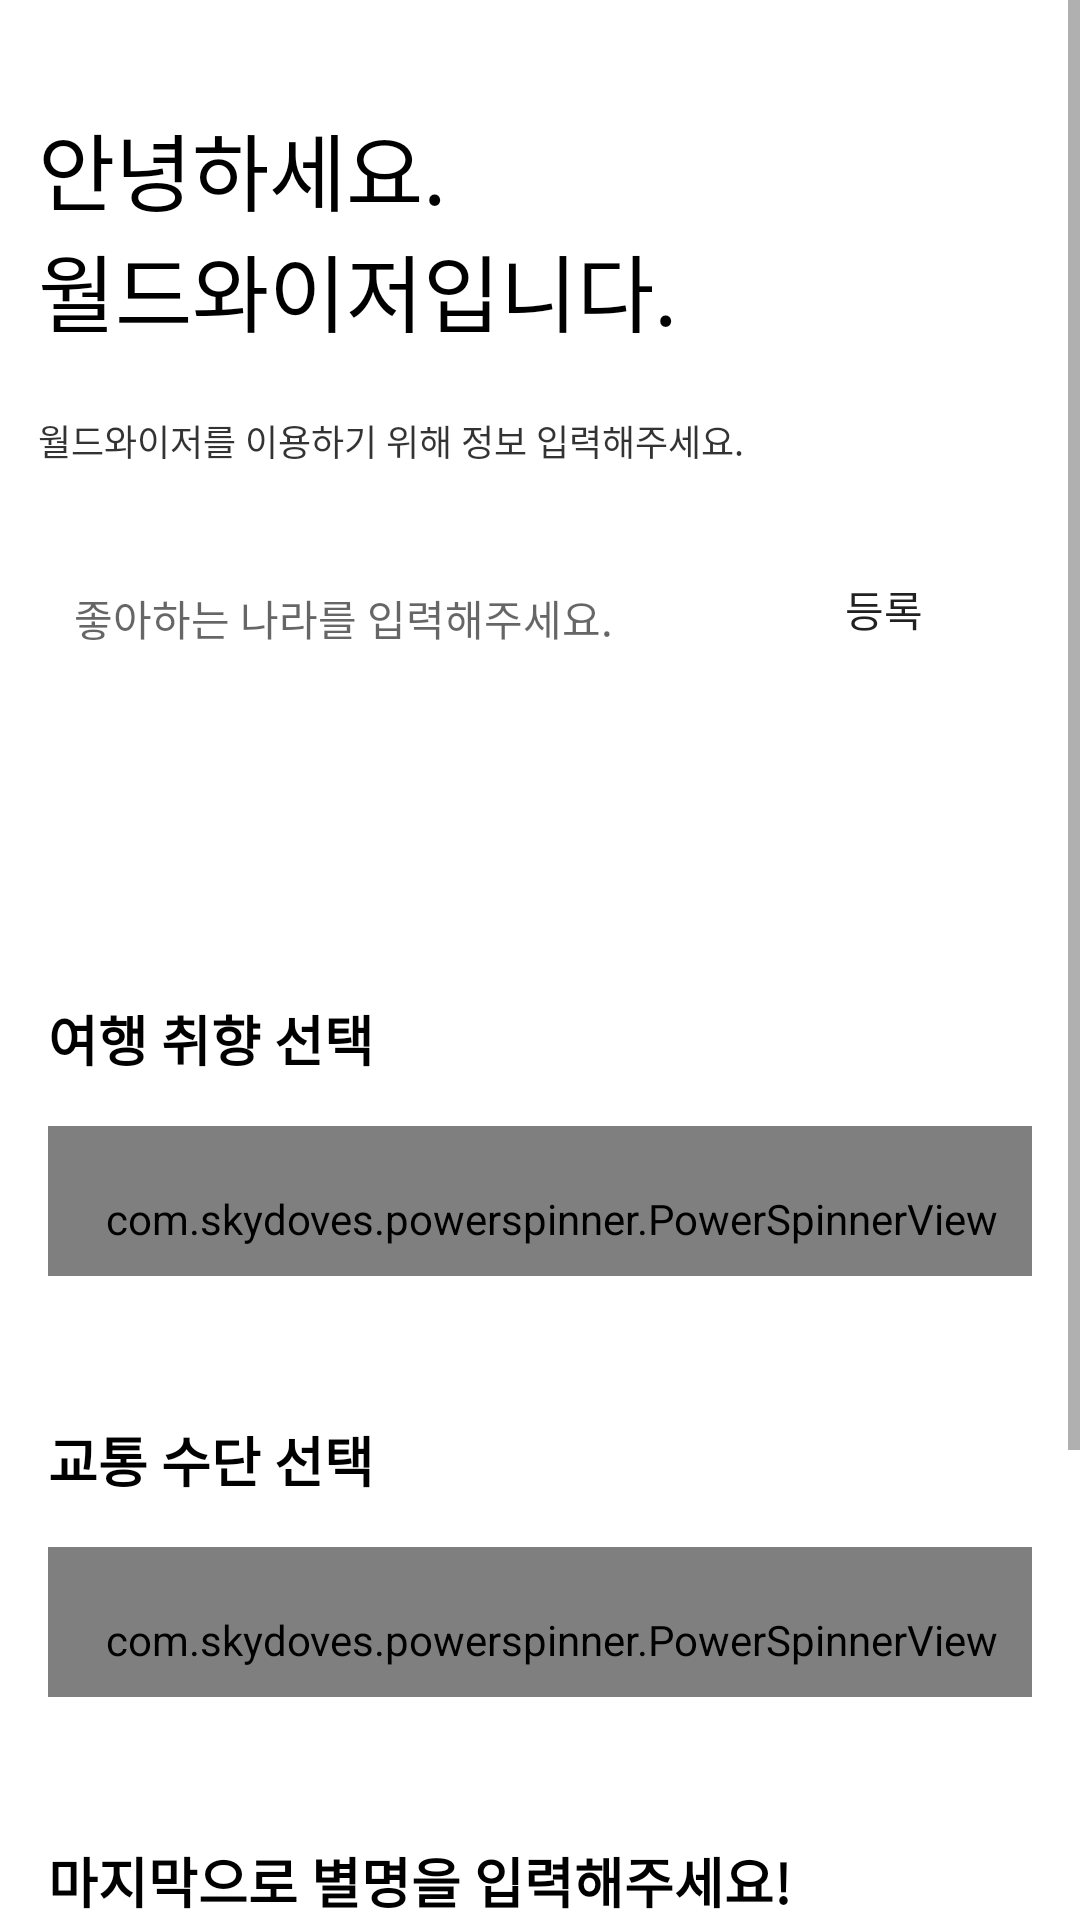

This screen was rendered from an Android layout file. Write that file and the resources it references.
<!-- AndroidManifest.xml: activity theme Theme.WorldWiser -->
<!-- res/layout/activity_verification.xml -->
<?xml version="1.0" encoding="utf-8"?>
<layout xmlns:tools="http://schemas.android.com/tools"
    xmlns:android="http://schemas.android.com/apk/res/android"
    xmlns:app="http://schemas.android.com/apk/res-auto">

    <androidx.constraintlayout.widget.ConstraintLayout
        android:layout_width="match_parent"
        android:layout_height="match_parent"
        android:background="@color/white"
        tools:context=".ui.register.verification.VerificationActivity">

        <ScrollView
            android:layout_width="match_parent"
            android:layout_height="match_parent">

            <androidx.constraintlayout.widget.ConstraintLayout
                android:layout_width="match_parent"
                android:layout_height="wrap_content">

                <TextView
                    android:id="@+id/banner_logi"
                    android:layout_width="260dp"
                    android:layout_height="90dp"
                    android:layout_alignParentLeft="true"
                    android:layout_alignParentTop="true"
                    android:layout_marginTop="36dp"
                    android:gravity="top"
                    android:text="@string/activity_login_hello_world_wiser"
                    android:fontFamily="@font/taebeak_bold"
                    android:textAppearance="@style/Theme.WorldWiser.VerificationActivity_Verification_Phone"
                    app:layout_constraintEnd_toEndOf="parent"
                    app:layout_constraintHorizontal_bias="0.126"
                    app:layout_constraintStart_toStartOf="parent"
                    app:layout_constraintTop_toTopOf="parent"
                    tools:ignore="MissingConstraints" />

                <TextView
                    android:id="@+id/textView"
                    android:layout_width="320dp"
                    android:layout_height="19dp"
                    android:layout_marginTop="12dp"
                    android:fontFamily="@font/dnf_medium"
                    android:text="@string/activity_login_simple_login_detail_needed"
                    android:textAppearance="@style/Theme.WorldWiser.LoginActivity_Login_SimpleLogin_Needed"
                    app:layout_constraintStart_toStartOf="@+id/banner_logi"
                    app:layout_constraintTop_toBottomOf="@+id/banner_logi" />

                <EditText
                    android:id="@+id/et_country_text_form_field"
                    android:layout_width="@dimen/country_text_form_field_width"
                    android:layout_height="50dp"
                    android:layout_marginTop="24dp"
                    android:background="@drawable/drawable_login_email_field"
                    android:hint="@string/activity_verification_country_Text"
                    android:paddingStart="12dp"
                    android:textAppearance="@style/Theme.WorldWiser.LoginActivity_Login_InputEmail_EditText"
                    app:layout_constraintStart_toStartOf="@+id/textView"
                    app:layout_constraintTop_toBottomOf="@+id/textView" />

                <androidx.appcompat.widget.AppCompatButton
                    android:id="@+id/btn_country_insert"
                    android:layout_width="80dp"
                    android:layout_height="50dp"
                    android:layout_marginStart="12dp"
                    android:background="@drawable/drawable_login_button5"
                    android:color="@color/white"
                    android:gravity="center"
                    android:paddingBottom="6dp"
                    android:text="등록"
                    android:textSize="14sp"
                    app:layout_constraintBottom_toBottomOf="@+id/et_country_text_form_field"
                    app:layout_constraintStart_toEndOf="@+id/et_country_text_form_field"
                    app:layout_constraintTop_toTopOf="@+id/et_country_text_form_field" />

                <androidx.recyclerview.widget.RecyclerView
                    android:id="@+id/recyclerView"
                    android:layout_width="380dp"
                    android:layout_height="60dp"
                    android:layout_marginTop="16dp"
                    android:orientation="horizontal"
                    app:layoutManager="androidx.recyclerview.widget.LinearLayoutManager"
                    app:layout_constraintStart_toStartOf="@+id/et_country_text_form_field"
                    app:layout_constraintTop_toBottomOf="@+id/et_country_text_form_field" />

                <TextView
                    android:id="@+id/textView4"
                    android:layout_width="wrap_content"
                    android:layout_height="wrap_content"
                    android:layout_marginStart="16dp"
                    android:layout_marginTop="26dp"
                    android:text="여행 취향 선택"
                    android:textColor="@color/black"
                    android:textSize="@dimen/country_preferences_choose_title_font_size"
                    android:textStyle="bold"
                    app:layout_constraintStart_toStartOf="parent"
                    app:layout_constraintTop_toBottomOf="@+id/recyclerView" />

                <com.skydoves.powerspinner.PowerSpinnerView
                    android:id="@+id/powerSpinnerView"
                    android:layout_width="match_parent"
                    android:layout_height="50dp"
                    android:layout_margin="16dp"
                    android:gravity="start"
                    android:hint="선호하는 여행 취향을 선택해주세요!"
                    android:paddingStart="8dp"
                    android:paddingTop="12dp"
                    android:textAppearance="@style/Theme.WorldWiser.VerificationActivity_PowerSpinner"
                    app:layout_constraintStart_toStartOf="@+id/textView4"
                    app:layout_constraintTop_toBottomOf="@+id/textView4"
                    app:spinner_divider_color="@color/powerSpinnerDividerColor"
                    app:spinner_divider_show="true"
                    app:spinner_divider_size="0.4dp"
                    app:spinner_item_array="@array/travel_preferences"
                    app:spinner_item_height="46dp"
                    app:spinner_popup_animation="dropdown"
                    app:spinner_popup_background="@color/powerSpinnerBackgroundColor"
                    app:spinner_popup_elevation="14dp" />

                <TextView
                    android:id="@+id/textView5"
                    android:layout_width="wrap_content"
                    android:layout_height="wrap_content"
                    android:layout_marginStart="16dp"
                    android:layout_marginTop="48dp"
                    android:text="교통 수단 선택"
                    android:textColor="@color/black"
                    android:textSize="@dimen/transportation_choose_title_font_size"
                    android:textStyle="bold"
                    app:layout_constraintStart_toStartOf="parent"
                    app:layout_constraintTop_toBottomOf="@+id/powerSpinnerView" />

                <TextView
                    android:id="@+id/textView2"
                    android:layout_width="wrap_content"
                    android:layout_height="wrap_content"
                    android:layout_marginTop="48dp"
                    android:text="마지막으로 별명을 입력해주세요!"
                    android:textColor="@color/black"
                    android:textSize="@dimen/world_wiser_nickname_title_font_size"
                    android:textStyle="bold"
                    app:layout_constraintStart_toStartOf="@+id/textView5"
                    app:layout_constraintTop_toBottomOf="@+id/powerSpinnerView2" />

                <com.skydoves.powerspinner.PowerSpinnerView
                    android:id="@+id/powerSpinnerView2"
                    android:layout_width="match_parent"
                    android:layout_height="50dp"
                    android:layout_margin="16dp"
                    android:gravity="start"
                    android:hint="선호하는 교통 수단을 선택해주세요!"
                    android:paddingStart="8dp"
                    android:paddingTop="12dp"
                    android:textAppearance="@style/Theme.WorldWiser.VerificationActivity_PowerSpinner"
                    app:layout_constraintEnd_toEndOf="parent"
                    app:layout_constraintStart_toStartOf="@+id/textView5"
                    app:layout_constraintTop_toBottomOf="@+id/textView5"
                    app:spinner_divider_color="@color/powerSpinnerDividerColor"
                    app:spinner_divider_show="true"
                    app:spinner_divider_size="0.4dp"
                    app:spinner_item_array="@array/transportation_preferences"
                    app:spinner_item_height="46dp"
                    app:spinner_popup_animation="dropdown"
                    app:spinner_popup_background="@color/powerSpinnerBackgroundColor"
                    app:spinner_popup_elevation="14dp" />

                <androidx.appcompat.widget.AppCompatButton
                    android:id="@+id/btn_verification_insert"
                    android:layout_width="320dp"
                    android:layout_height="wrap_content"
                    android:layout_marginTop="60dp"
                    android:text="등록 완료"
                    android:paddingBottom="8dp"
                    android:background="@drawable/drawable_login_button5"
                    app:layout_constraintEnd_toEndOf="parent"
                    app:layout_constraintStart_toStartOf="parent"
                    app:layout_constraintTop_toBottomOf="@+id/et_nickname_text_form_field" />

                <TextView
                    android:id="@+id/textView7"
                    android:layout_width="wrap_content"
                    android:layout_height="wrap_content"
                    android:layout_marginTop="8dp"
                    android:text="월드와이저에서는 별명을 가지고 말해요."
                    android:textSize="12sp"
                    app:layout_constraintStart_toStartOf="@+id/textView2"
                    app:layout_constraintTop_toBottomOf="@+id/textView2" />

                <EditText
                    android:id="@+id/et_nickname_text_form_field"
                    android:layout_width="300dp"
                    android:layout_height="50dp"
                    android:layout_marginTop="24dp"
                    android:ems="10"
                    android:inputType="textPersonName"
                    android:paddingStart="12dp"
                    android:textAppearance="@style/Theme.WorldWiser.VerificationActivity_NickName_EditText"
                    android:hint="@string/activity_verification_nickname_Text"
                    android:background="@drawable/drawable_login_email_field"
                    app:layout_constraintStart_toStartOf="@+id/textView7"
                    app:layout_constraintTop_toBottomOf="@+id/textView7" />

            </androidx.constraintlayout.widget.ConstraintLayout>

        </ScrollView>

    </androidx.constraintlayout.widget.ConstraintLayout>
</layout>
<!-- resources referenced by this layout -->
<resources>
  <string-array name="transportation_preferences">
          <item>기차</item>
          <item>지하철</item>
          <item>버스</item>
      </string-array>
  <string-array name="travel_preferences">
          <item>사람들도 많고, 뷰가 좋은 도시 여행</item>
          <item>공기도 맑고, 상쾌한 자연 여행</item>
          <item>낭만있고, 조용한 시골 여행</item>
      </string-array>
  <dimen name="country_preferences_choose_title_font_size">18sp</dimen>
  <dimen name="country_text_form_field_width">230dp</dimen>
  <dimen name="transportation_choose_title_font_size">18sp</dimen>
  <dimen name="world_wiser_nickname_title_font_size">18sp</dimen>
  <string name="activity_login_hello_world_wiser">안녕하세요. \n월드와이저입니다.</string>
  <string name="activity_login_simple_login_detail_needed">월드와이저를 이용하기 위해 정보 입력해주세요.</string>
  <string name="activity_verification_country_Text">좋아하는 나라를 입력해주세요.</string>
  <string name="activity_verification_nickname_Text">닉네임을 입력해주세요.</string>
  <style name="Theme.WorldWiser.LoginActivity_Login_InputEmail_EditText">
          <item name="android:textSize">@dimen/country_form_field_hint_size</item>
          <item name="android:textColor">@color/black</item>
      </style>
  <style name="Theme.WorldWiser.LoginActivity_Login_SimpleLogin_Needed">
          <item name="android:textSize">@dimen/world_wiser_content_font_size</item>
          <item name="android:textColor">#CC000000</item>
      </style>
  <style name="Theme.WorldWiser.VerificationActivity_NickName_EditText">
          <item name="android:textSize">12sp</item>
          <item name="android:textColor">@color/black</item>
      </style>
  <style name="Theme.WorldWiser.VerificationActivity_PowerSpinner">
          <item name="android:textSize">@dimen/country_preferences_choose_font_size</item>
          <item name="android:textColor">@color/black</item>
      </style>
  <style name="Theme.WorldWiser.VerificationActivity_Verification_Phone">
          <item name="android:textSize">28sp</item>
          <item name="android:textColor">#000000</item>
      </style>
  <style name="Theme.WorldWiser" parent="Theme.MaterialComponents.Light.NoActionBar">
          
          <item name="colorPrimary">@color/purple_500</item>
          <item name="colorPrimaryVariant">@color/purple_700</item>
          <item name="colorOnPrimary">@color/white</item>
          
          <item name="colorSecondary">@color/teal_200</item>
          <item name="colorSecondaryVariant">@color/teal_700</item>
          <item name="colorOnSecondary">@color/black</item>
          
          <item name="android:statusBarColor" tools:targetApi="l">?attr/colorPrimaryVariant</item>
          
  
          <item name="android:windowSoftInputMode">adjustPan</item>
      </style>
  <dimen name="country_form_field_hint_size">14dp</dimen>
  <dimen name="world_wiser_content_font_size">12sp</dimen>
  <dimen name="country_preferences_choose_font_size">14sp</dimen>
  <!-- not gathered from this repository: default colours our renderer supplied (Android Studio template values) -->
  <color name="purple_500">#FF6200EE</color>
  <color name="purple_700">#FF3700B3</color>
  <color name="teal_200">#FF03DAC5</color>
  <color name="teal_700">#FF018786</color>
  <color name="black">#FF000000</color>
  <color name="white">#FFFFFFFF</color>
</resources>
